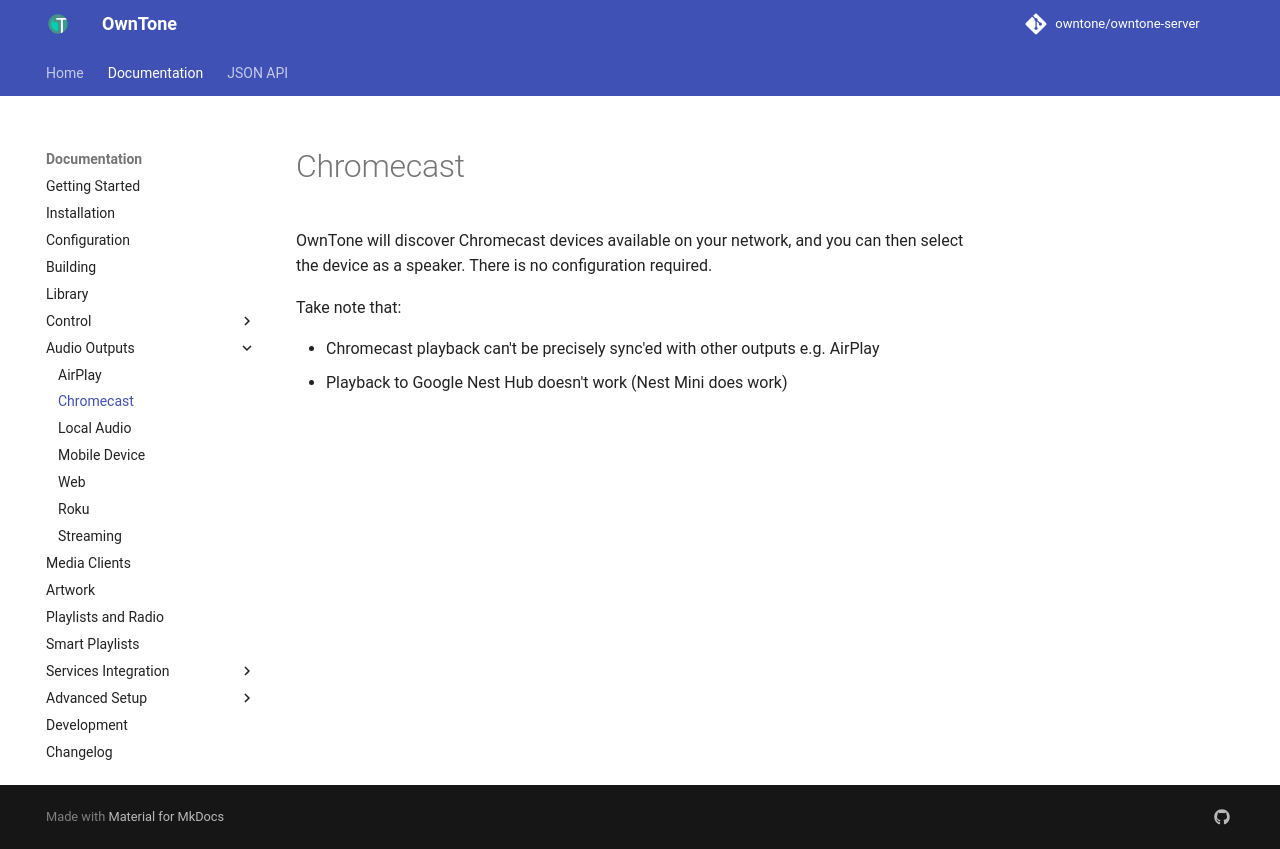

repository: owntone/owntone-server · page: audio-outputs/chromecast/index.html · generator: jekyll

# Chromecast

OwnTone will discover Chromecast devices available on your network, and you
can then select the device as a speaker. There is no configuration required.

Take note that:

- Chromecast playback can't be precisely sync'ed with other outputs e.g. AirPlay
- Playback to Google Nest Hub doesn't work (Nest Mini does work)
